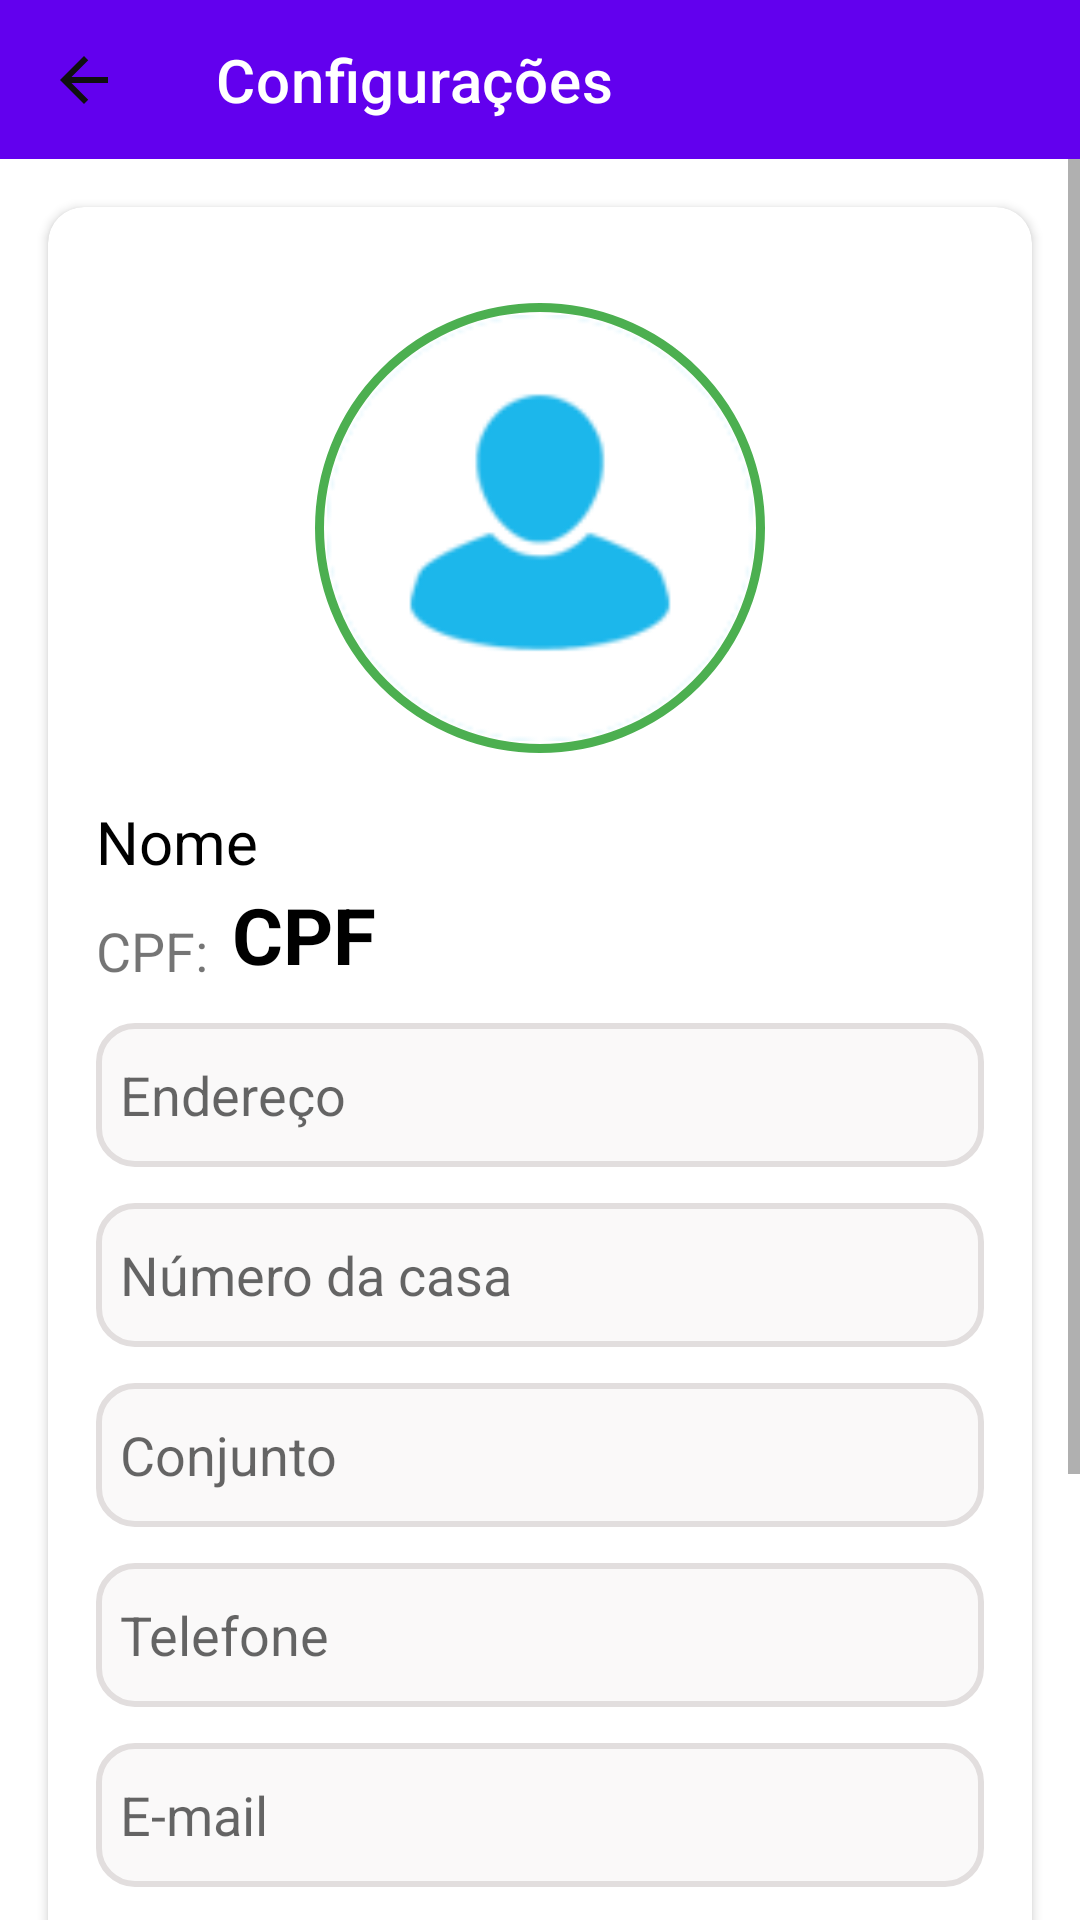

Android layout source for this screen:
<!-- AndroidManifest.xml: application theme Theme.JuntosContraDengue.NoActionBar -->
<!-- res/layout/activity_profile.xml -->
<?xml version="1.0" encoding="utf-8"?>
<androidx.constraintlayout.widget.ConstraintLayout
    xmlns:android="http://schemas.android.com/apk/res/android"
    xmlns:app="http://schemas.android.com/apk/res-auto"
    xmlns:tools="http://schemas.android.com/tools"
    android:layout_width="match_parent"
    android:layout_height="match_parent"
    tools:context=".ProfileActivity">

    
    <androidx.appcompat.widget.Toolbar
        android:id="@+id/toolbarProfile"
        android:layout_width="match_parent"
        android:layout_height="53dp"
        android:background="?attr/colorPrimary"
        android:theme="?attr/actionBarTheme"
        app:navigationIcon="@drawable/arrow_back"
        app:title="Configurações"
        app:layout_constraintTop_toTopOf="parent" />



    
    <ScrollView
        android:id="@+id/scrollProfile"
        android:layout_width="0dp"
        android:layout_height="0dp"
        android:fillViewport="true"
        app:layout_constraintTop_toBottomOf="@id/toolbarProfile"
        app:layout_constraintBottom_toBottomOf="parent"
        app:layout_constraintStart_toStartOf="parent"
        app:layout_constraintEnd_toEndOf="parent">

        
        <androidx.cardview.widget.CardView
            android:id="@+id/cardViewProfile"
            android:layout_width="match_parent"
            android:layout_height="wrap_content"
            android:layout_margin="16dp"
            app:cardCornerRadius="12dp"
            app:cardElevation="2dp">

            
            <LinearLayout
                android:layout_width="match_parent"
                android:layout_height="wrap_content"
                android:orientation="vertical"
                android:gravity="center_horizontal"
                android:padding="16dp">

                
                <FrameLayout
                    android:id="@+id/frameProfileImage"
                    android:layout_width="150dp"
                    android:layout_height="150dp"
                    android:layout_marginTop="16dp"
                    android:background="@drawable/circle_border"
                    android:padding="4dp"
                    android:layout_marginBottom="16dp"
                    app:layout_constraintTop_toBottomOf="@id/toolbarProfile"
                    app:layout_constraintStart_toStartOf="parent"
                    app:layout_constraintEnd_toEndOf="parent">

                    <ImageView
                        android:id="@+id/imgProfile"
                        android:layout_width="match_parent"
                        android:layout_height="match_parent"
                        android:scaleType="centerCrop"
                        android:contentDescription="@null"
                        android:src="@drawable/profile_icon" />
                </FrameLayout>

                <TextView
                    android:id="@+id/txtProfileNome"
                    android:layout_width="match_parent"
                    android:layout_height="wrap_content"
                    android:text="@string/nome"
                    android:textSize="20sp"
                    android:textColor="@color/black" />

                <LinearLayout
                    android:layout_width="wrap_content"
                    android:layout_height="wrap_content"
                    android:layout_gravity="left"
                    android:orientation="horizontal">

                <TextView
                    android:layout_width="match_parent"
                    android:layout_height="match_parent"
                    android:layout_marginEnd="8dp"
                    android:textSize="18sp"
                    android:gravity="bottom"
                    android:text="CPF:">
                </TextView>

                <TextView
                    android:id="@+id/txtProfileCpf"
                    android:layout_width="match_parent"
                    android:layout_height="wrap_content"
                    android:text="@string/cpf"
                    android:textSize="26sp"
                    android:textStyle="bold"
                    android:textColor="@color/black" />

                </LinearLayout>

                <EditText
                    android:id="@+id/edtProfileEndereco"
                    android:layout_width="match_parent"
                    android:layout_height="wrap_content"
                    android:layout_marginTop="12dp"
                    android:inputType="textAutoComplete"
                    android:background="@drawable/border_rounded_gray"
                    android:minHeight="48dp"
                    android:padding="8dp"
                    android:hint="@string/endereco" />

                <EditText
                    android:id="@+id/edtProfileNumcasa"
                    android:layout_width="match_parent"
                    android:layout_height="wrap_content"
                    android:layout_marginTop="12dp"
                    android:inputType="number"
                    android:background="@drawable/border_rounded_gray"
                    android:minHeight="48dp"
                    android:padding="8dp"
                    android:hint="@string/numero_da_casa" />

                <EditText
                    android:id="@+id/edtProfileConjunto"
                    android:layout_width="match_parent"
                    android:layout_height="wrap_content"
                    android:layout_marginTop="12dp"
                    android:inputType="textAutoComplete"
                    android:background="@drawable/border_rounded_gray"
                    android:minHeight="48dp"
                    android:padding="8dp"
                    android:hint="@string/conjunto" />

                <EditText
                    android:id="@+id/edtProfileTelefone"
                    android:layout_width="match_parent"
                    android:layout_height="wrap_content"
                    android:layout_marginTop="12dp"
                    android:background="@drawable/border_rounded_gray"
                    android:minHeight="48dp"
                    android:padding="8dp"
                    android:hint="@string/telefone"
                    android:inputType="phone"
                    android:maxLength="15" />

                
                <LinearLayout
                    android:layout_width="match_parent"
                    android:layout_height="wrap_content"
                    android:orientation="vertical"
                    android:layout_marginTop="12dp">

                    <EditText
                        android:id="@+id/edtProfileEmail"
                        android:layout_width="match_parent"
                        android:layout_height="wrap_content"
                        android:background="@drawable/border_rounded_gray"
                        android:minHeight="48dp"
                        android:padding="8dp"
                        android:hint="@string/e_mail"
                        android:inputType="textEmailAddress" />

                    
                    <LinearLayout
                        android:id="@+id/suggestionLayout"
                        android:layout_width="match_parent"
                        android:layout_height="wrap_content"
                        android:orientation="horizontal"
                        android:gravity="center_vertical"
                        android:visibility="gone"
                        android:layout_marginTop="4dp"
                        android:padding="8dp"
                        android:background="@drawable/border_suggestion">

                        <ImageView
                            android:layout_width="20dp"
                            android:layout_height="20dp"
                            android:src="@drawable/ic_correction"
                            android:layout_marginEnd="8dp"
                            android:contentDescription="@string/sugestao" />

                        <TextView
                            android:id="@+id/txtSuggestion"
                            android:layout_width="0dp"
                            android:layout_height="wrap_content"
                            android:layout_weight="1"
                            android:text="@string/sugestao_email"
                            android:textColor="@color/green_500"
                            android:textSize="14sp"
                            android:paddingVertical="2dp" />

                        <com.google.android.material.button.MaterialButton
                            android:id="@+id/btnAcceptSuggestion"
                            android:layout_width="wrap_content"
                            android:layout_height="32dp"
                            android:text="@string/corrigir"
                            style="@style/Widget.MaterialComponents.Button"
                            app:cornerRadius="16dp"
                            app:backgroundTint="@color/green_500" />

                    </LinearLayout>
                </LinearLayout>

                
                <LinearLayout
                    android:layout_width="match_parent"
                    android:layout_height="0dp"
                    android:gravity="center_horizontal"
                    android:orientation="horizontal"
                    android:layout_weight="2"
                    android:layout_marginTop="24dp">

                    <Button
                        android:id="@+id/btnSalvarProfile"
                        android:layout_width="0dp"
                        android:layout_height="wrap_content"
                        android:layout_marginHorizontal="8dp"
                        android:text="@string/salvar"
                        android:layout_weight="1"
                        android:layout_marginBottom="16dp"
                        android:background="@drawable/botao_redondo_verde" />

                    
                    <Button
                        android:id="@+id/btnMudarSenhaProfile"
                        android:layout_width="wrap_content"
                        android:layout_height="wrap_content"
                        android:background="@drawable/border_rounded_gray"
                        android:text="@string/trocar_senha" />

                </LinearLayout>

                <Button
                    android:id="@+id/btnExcluirConta"
                    android:layout_width="match_parent"
                    android:layout_height="wrap_content"
                    android:layout_marginTop="8dp"
                    android:layout_marginBottom="16dp"
                    android:background="@drawable/border_rounded_gray"
                    android:text="@string/excluir_conta" />

                <View
                    android:layout_width="match_parent"
                    android:layout_height="2dp"
                    android:layout_marginTop="16dp"
                    android:layout_marginBottom="16dp">

                </View>

            </LinearLayout>

        </androidx.cardview.widget.CardView>

    </ScrollView>

</androidx.constraintlayout.widget.ConstraintLayout>
<!-- resources referenced by this layout -->
<resources>
  <color name="black">#FF000000</color>
  <color name="green_500">#4CAF50</color>
  <!-- drawable arrow_back (drawable) -->
  <vector android:autoMirrored="true" android:height="24dp"
      android:tint="#0F0F10" android:viewportHeight="24"
      android:viewportWidth="24" android:width="24dp" xmlns:android="http://schemas.android.com/apk/res/android">
      <path android:fillColor="@android:color/white" android:pathData="M20,11H7.83l5.59,-5.59L12,4l-8,8 8,8 1.41,-1.41L7.83,13H20v-2z"/>
  </vector>
  <!-- drawable border_rounded_gray (drawable) -->
  <selector xmlns:android="http://schemas.android.com/apk/res/android">
      <item>
          <shape android:shape="rectangle">
              <solid android:color="#FAF9F9"/> 
              <corners android:radius="12dp"/> 
              <stroke android:color="#E2DEDE"
                     android:width="2dp"/> 
          </shape>
      </item>
  </selector>
  <!-- drawable border_suggestion (drawable) -->
  <?xml version="1.0" encoding="utf-8"?>
  <shape xmlns:android="http://schemas.android.com/apk/res/android">
      <solid android:color="#E8F5E9" />
      <corners android:radius="6dp" />
      <stroke
          android:width="1dp"
          android:color="#81C784" />
  </shape>
  <!-- drawable botao_redondo_verde (drawable) -->
  <?xml version="1.0" encoding="utf-8"?>
  <shape xmlns:android="http://schemas.android.com/apk/res/android"
      android:shape="rectangle">
      <solid android:color="@color/teal_200" />
      <corners android:radius="10dp"/>
  </shape>
  <!-- drawable circle_border (drawable) -->
  <?xml version="1.0" encoding="utf-8"?>
  <shape xmlns:android="http://schemas.android.com/apk/res/android"
      android:shape="oval">
  
      
      <stroke
          android:width="3dp"
          android:color="#4CAF50"/>
  
      
      <solid android:color="@android:color/transparent"/>
  
  </shape>
  <!-- drawable profile_icon: png bitmap (drawable, 22934 bytes) -->
  <string name="conjunto">Conjunto</string>
  <string name="corrigir">Corrigir</string>
  <string name="cpf">CPF</string>
  <string name="e_mail">E-mail</string>
  <string name="endereco">Endereço</string>
  <string name="excluir_conta">EXCLUIR CONTA</string>
  <string name="nome">Nome</string>
  <string name="numero_da_casa">Número da casa</string>
  <string name="salvar">SALVAR</string>
  <string name="sugestao">Sugestão</string>
  <string name="sugestao_email">Você quis dizer: exemplo@gmail.com?</string>
  <string name="telefone">Telefone</string>
  <string name="trocar_senha">Trocar Senha</string>
  <style name="Theme.JuntosContraDengue.NoActionBar">
          <item name="windowActionBar">false</item>
          <item name="windowNoTitle">true</item>
      </style>
  <color name="teal_200">#FF03DAC5</color>
</resources>
